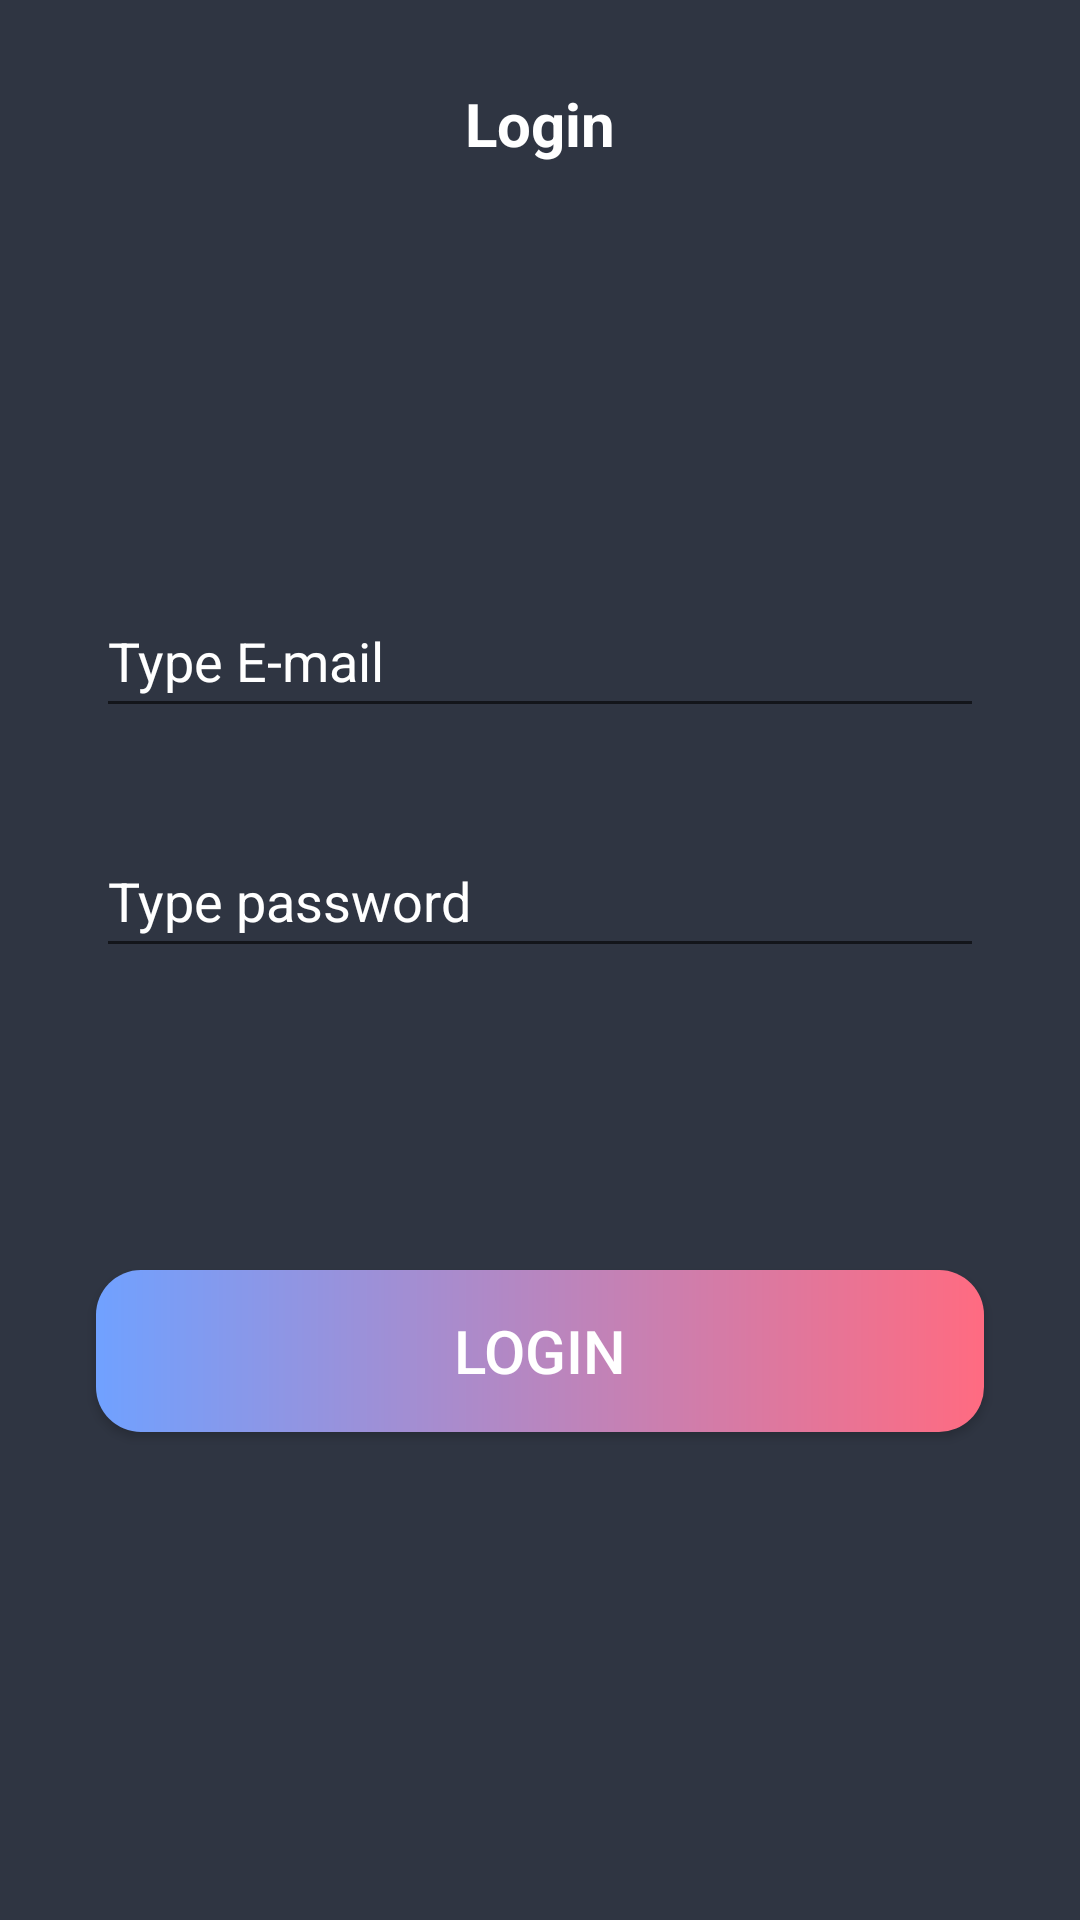

The Android layout XML behind this screen, and the referenced resources:
<!-- AndroidManifest.xml: application theme Theme.GigaMaisuradze -->
<!-- res/layout/activity_login.xml -->
<?xml version="1.0" encoding="utf-8"?>
<androidx.constraintlayout.widget.ConstraintLayout xmlns:android="http://schemas.android.com/apk/res/android"
    xmlns:app="http://schemas.android.com/apk/res-auto"
    xmlns:tools="http://schemas.android.com/tools"
    android:layout_width="match_parent"
    android:layout_height="match_parent"
    android:background="@color/background_color"
    tools:context=".LoginActivity">

    <TextView
        android:id="@+id/loginActivityGreetingTextView"
        android:layout_width="wrap_content"
        android:layout_height="wrap_content"
        android:text="@string/main_activity_login_button_text"
        android:textColor="#FFFFFF"
        android:textSize="20sp"
        android:textStyle="bold"
        app:layout_constraintBottom_toBottomOf="parent"
        app:layout_constraintEnd_toEndOf="parent"
        app:layout_constraintStart_toStartOf="parent"
        app:layout_constraintTop_toTopOf="parent"
        app:layout_constraintVertical_bias="0.045" />

    <EditText
        android:id="@+id/emailLoginEditText"
        android:layout_width="0dp"
        android:layout_height="48dp"
        android:layout_marginStart="32dp"
        android:layout_marginTop="140dp"
        android:layout_marginEnd="32dp"
        android:ems="10"
        android:hint="@string/login_activity_email_hint"
        android:inputType="textEmailAddress"
        android:textColor="@color/white"
        android:textColorHighlight="@color/white"
        android:textColorHint="@color/white"
        android:textColorLink="@color/white"
        app:layout_constraintEnd_toEndOf="parent"
        app:layout_constraintHorizontal_bias="0.0"
        app:layout_constraintStart_toStartOf="parent"
        app:layout_constraintTop_toBottomOf="@+id/loginActivityGreetingTextView" />

    <EditText
        android:id="@+id/passwordLoginEditText"
        android:layout_width="0dp"
        android:layout_height="48dp"
        android:layout_marginStart="32dp"
        android:layout_marginTop="32dp"
        android:layout_marginEnd="32dp"
        android:ems="10"
        android:hint="@string/login_activity_password_hint"
        android:inputType="textPassword"
        android:textColor="@color/white"
        android:textColorHighlight="@color/white"
        android:textColorHint="@color/white"
        android:textColorLink="@color/white"
        app:layout_constraintEnd_toEndOf="parent"
        app:layout_constraintHorizontal_bias="0.0"
        app:layout_constraintStart_toStartOf="parent"
        app:layout_constraintTop_toBottomOf="@+id/emailLoginEditText" />

    <Button
        android:id="@+id/loginActivityLoginButton"
        android:layout_width="0dp"
        android:layout_height="54dp"
        android:layout_marginStart="32dp"
        android:layout_marginEnd="32dp"
        android:background="@drawable/custom_button_design"
        android:text="@string/main_activity_login_button_text"
        android:textColor="#FFFFFF"
        android:textSize="20sp"
        app:layout_constraintBottom_toBottomOf="parent"
        app:layout_constraintEnd_toEndOf="parent"
        app:layout_constraintHorizontal_bias="0.0"
        app:layout_constraintStart_toStartOf="parent"
        app:layout_constraintTop_toBottomOf="@+id/passwordLoginEditText"
        app:layout_constraintVertical_bias="0.382" />
</androidx.constraintlayout.widget.ConstraintLayout>
<!-- resources referenced by this layout -->
<resources>
  <color name="background_color">#2f3542</color>
  <color name="white">#FFFFFFFF</color>
  <!-- drawable custom_button_design (drawable) -->
  <?xml version="1.0" encoding="utf-8"?>
  <shape xmlns:android="http://schemas.android.com/apk/res/android" android:shape="rectangle">
      <corners android:radius="15dp"/>
      <gradient android:startColor="@color/custom_button_gradient_start_color" android:endColor="@color/custom_button_gradient_end_color" />
  
  
  </shape>
  <string name="login_activity_email_hint">Type E-mail</string>
  <string name="login_activity_password_hint">Type password</string>
  <string name="main_activity_login_button_text">Login</string>
  <style name="Theme.GigaMaisuradze" parent="Theme.AppCompat.Light.DarkActionBar">
          
          <item name="colorPrimary">@color/action_bar_color</item>
          <item name="colorPrimaryVariant">@color/status_bar_color</item>
          <item name="colorOnPrimary">@color/white</item>
          
          <item name="colorSecondary">@color/teal_200</item>
          <item name="colorSecondaryVariant">@color/teal_700</item>
          <item name="colorOnSecondary">@color/black</item>
          
          <item name="android:statusBarColor" tools:targetApi="l">?attr/colorPrimaryVariant</item>
          
      </style>
  <color name="custom_button_gradient_start_color">#70a1ff</color>
  <color name="custom_button_gradient_end_color">#ff6b81</color>
  <color name="action_bar_color">#2f3640</color>
  <color name="status_bar_color">#353b48</color>
  <color name="teal_200">#FF03DAC5</color>
  <color name="teal_700">#FF018786</color>
  <color name="black">#FF000000</color>
</resources>
